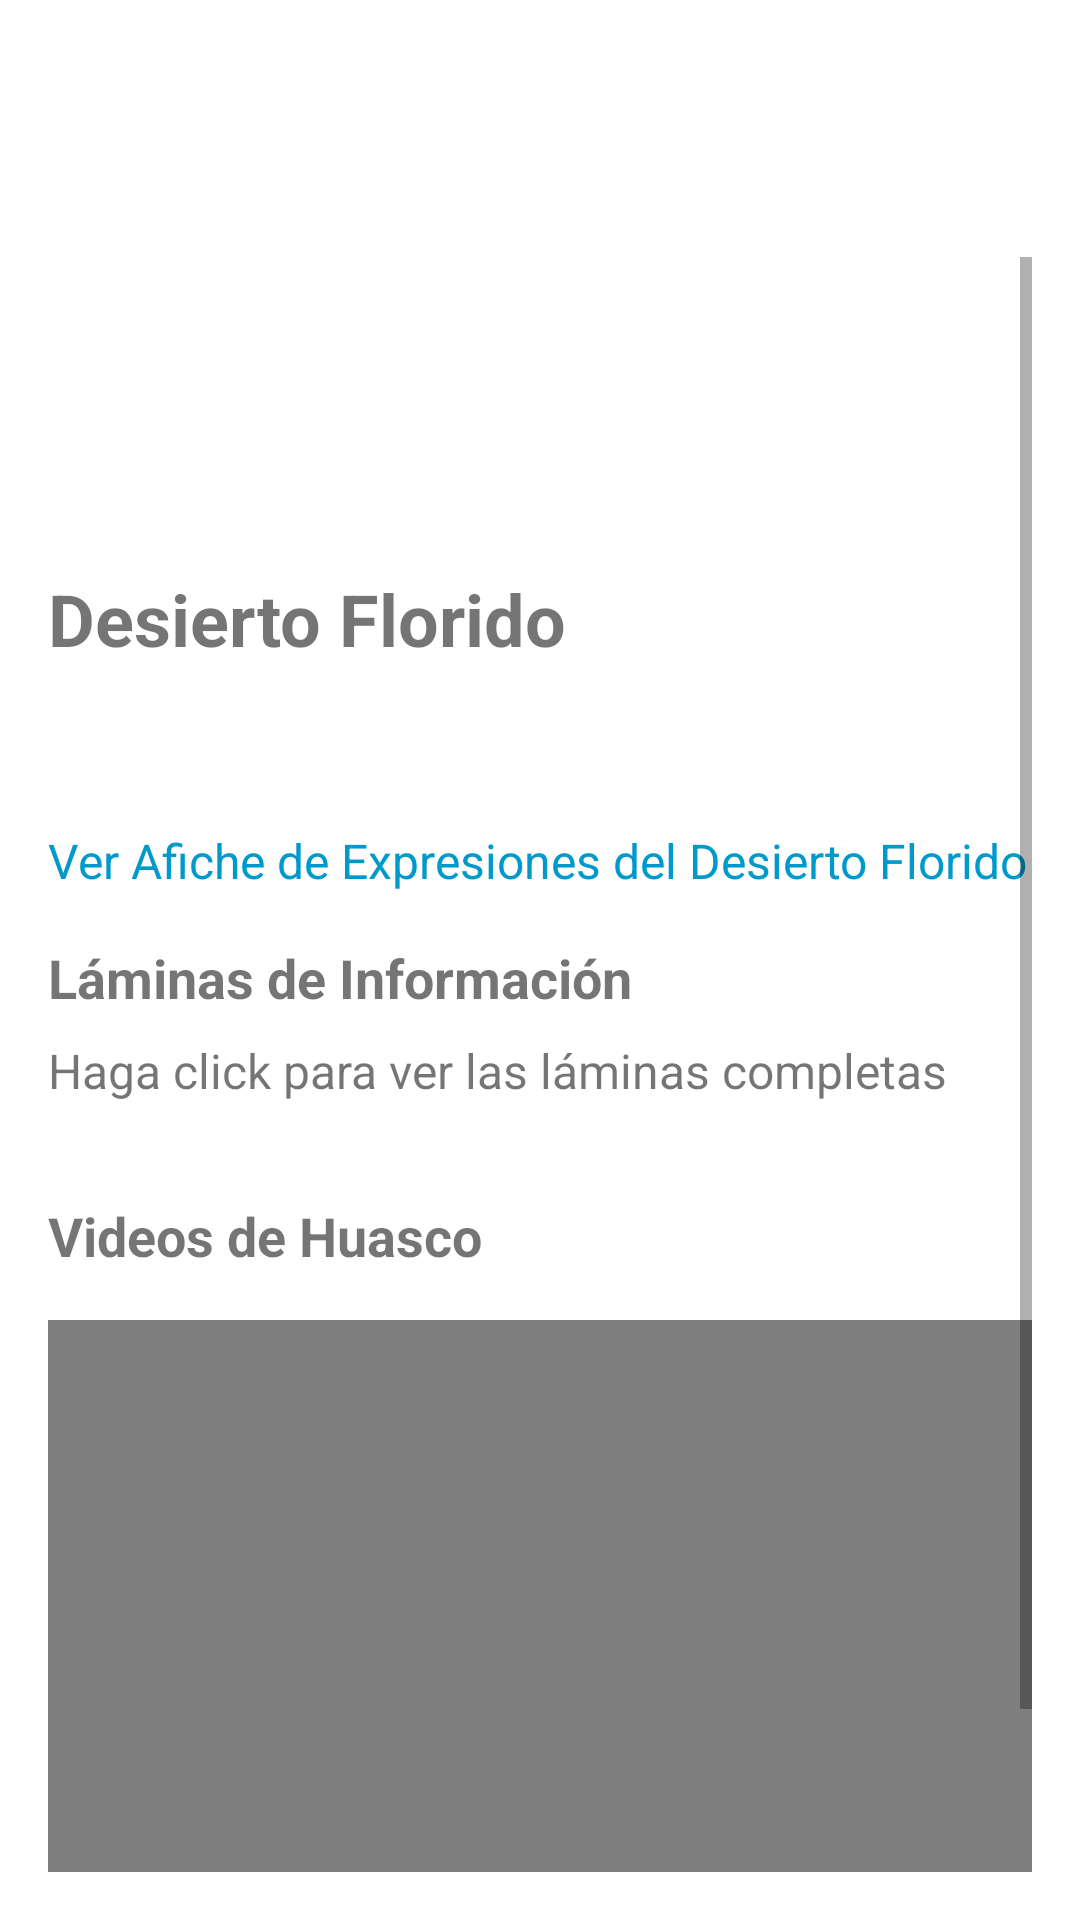

Write the Android layout XML for this screen, with the resource values it uses.
<!-- AndroidManifest.xml: application theme Theme.TurismoHuascoM -->
<!-- res/layout/fragment_desierto.xml -->
<?xml version="1.0" encoding="utf-8"?>
<ScrollView
    xmlns:android="http://schemas.android.com/apk/res/android"
    android:id="@+id/scrollView"
    android:layout_width="match_parent"
    android:layout_height="match_parent"
    android:padding="16dp"
    android:fillViewport="true">

        <LinearLayout
            android:layout_width="match_parent"
            android:layout_height="wrap_content"
            android:orientation="vertical">

                
                <androidx.viewpager.widget.ViewPager
                    android:id="@+id/viewPager"
                    android:layout_width="match_parent"
                    android:layout_height="250dp"
                    android:layout_marginBottom="16dp" />

                
                <TextView
                    android:id="@+id/tvTitle"
                    android:layout_width="wrap_content"
                    android:layout_height="wrap_content"
                    android:text="Desierto Florido"
                    android:textSize="24sp"
                    android:textStyle="bold"
                    android:layout_marginBottom="16dp"/>

                
                <TextView
                    android:id="@+id/tvDescripcion"
                    android:layout_width="wrap_content"
                    android:layout_height="wrap_content"
                    android:textSize="16sp"
                    android:layout_marginBottom="16dp"/>

                
                <TextView
                    android:id="@+id/tvPdfLink"
                    android:layout_width="wrap_content"
                    android:layout_height="wrap_content"
                    android:text="Ver Afiche de Expresiones del Desierto Florido"
                    android:textColor="@android:color/holo_blue_dark"
                    android:textSize="16sp"
                    android:clickable="true"
                    android:layout_marginBottom="16dp"/>

                
                <TextView
                    android:id="@+id/tvLaminasTitle"
                    android:layout_width="wrap_content"
                    android:layout_height="wrap_content"
                    android:text="Láminas de Información"
                    android:textSize="18sp"
                    android:textStyle="bold"
                    android:layout_marginBottom="8dp"/>


                <TextView
                    android:id="@+id/tvVerLaminasCompletas"
                    android:layout_width="wrap_content"
                    android:layout_height="wrap_content"
                    android:text="Haga click para ver las láminas completas"
                    android:textSize="16sp"
                    android:clickable="true"
                    android:layout_marginBottom="16dp"/>

                
                <LinearLayout
                    android:id="@+id/laminasContainer"
                    android:layout_width="match_parent"
                    android:layout_height="wrap_content"
                    android:orientation="vertical"
                    android:layout_marginBottom="16dp"/>

                
                <TextView
                    android:id="@+id/tvVideoTitle"
                    android:layout_width="wrap_content"
                    android:layout_height="wrap_content"
                    android:text="Videos de Huasco"
                    android:textSize="18sp"
                    android:textStyle="bold"
                    android:layout_marginBottom="16dp"/>

                <VideoView
                    android:id="@+id/videoView"
                    android:layout_width="match_parent"
                    android:layout_height="200dp"
                    android:layout_marginBottom="8dp" />

                <Button
                    android:id="@+id/btnFullScreen"
                    android:layout_width="wrap_content"
                    android:layout_height="wrap_content"
                    android:text="Pantalla Completa"
                    android:layout_gravity="center_horizontal"
                    android:layout_marginBottom="16dp" />

        </LinearLayout>
</ScrollView>
<!-- resources referenced by this layout -->
<resources>
  <style name="Theme.TurismoHuascoM" parent="Theme.MaterialComponents.DayNight.DarkActionBar">
          
          <item name="colorPrimary">@color/purple_500</item>
          <item name="colorPrimaryVariant">@color/purple_700</item>
          <item name="colorOnPrimary">@color/white</item>
          
          <item name="colorSecondary">@color/teal_200</item>
          <item name="colorSecondaryVariant">@color/teal_700</item>
          <item name="colorOnSecondary">@color/black</item>
          
          <item name="android:statusBarColor">?attr/colorPrimaryVariant</item>
  
          
      </style>
  <color name="purple_500">#FF6200EE</color>
  <color name="purple_700">#FF3700B3</color>
  <color name="white">#FFFFFFFF</color>
  <color name="teal_200">#FF03DAC5</color>
  <color name="teal_700">#FF018786</color>
  <color name="black">#FF000000</color>
</resources>
